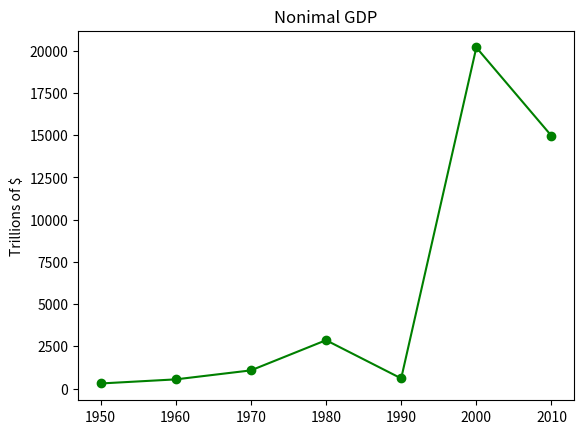

This figure's Python source:

from matplotlib import pyplot as plt

years = [ 1950, 1960, 1970, 1980, 1990, 2000, 2010]
gdp = [ 300.2, 543, 1075, 2862.2, 599.6, 20189, 14958]

plt.plot(years, gdp, color='green', marker='o', linestyle='solid')

plt.title("Nonimal GDP")
plt.ylabel("Trillions of $")
# plt.show()




